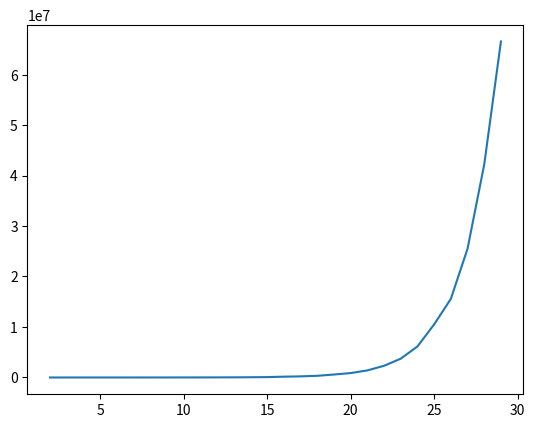

Write Python code to recreate this figure.
from time import time_ns
import matplotlib.pyplot as plt

def rec_fib(n):
    if n < 2:
        return 1
    else:
        return rec_fib(n-1) + rec_fib(n-2)

intervals = []
indices = range(2,30)

for i in  indices:
    start = time_ns()
    rec_fib(i)
    end = time_ns()
    intervals.append(end-start)

print(intervals)

plt.plot(indices,intervals)
plt.show()